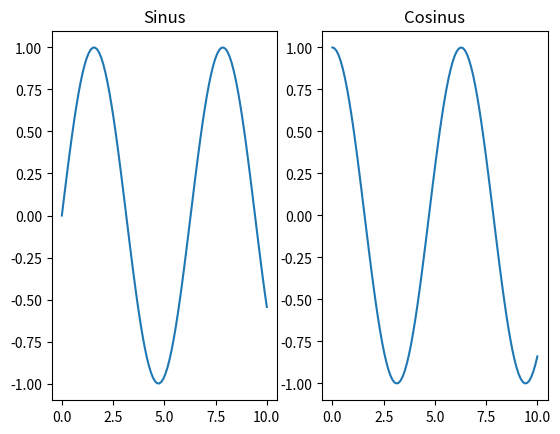

Write the Python code that produced this figure.
# -*- coding: utf-8 -*-
"""Erstellen von subplots mit matplotlib.

Um mehrere Plots in einer figure zu plotten, gibt es den Befehl subplot(). Seine
Anwendung soll hier an einem einfachen Beispiel gezeigt werden.

"""

import numpy as np
import matplotlib.pyplot as plt


# Erstellen eines x-Vektors (Nebenrechnung)
x = np.linspace(0, 10, 100)

# Erstellen einer figure mit zwei Plots nebeneinander.
fig, axes = plt.subplots(1, 2)

# Die Variable axes ist ein Array mit dessen Einträgen auf die einzelnen
# Subplots zugegriffen werden kann.
axes[0].plot(x, np.sin(x))
axes[0].set_title('Sinus')
axes[1].plot(x, np.cos(x))
axes[1].set_title('Cosinus')

plt.show() # Anzeigen des Plots
